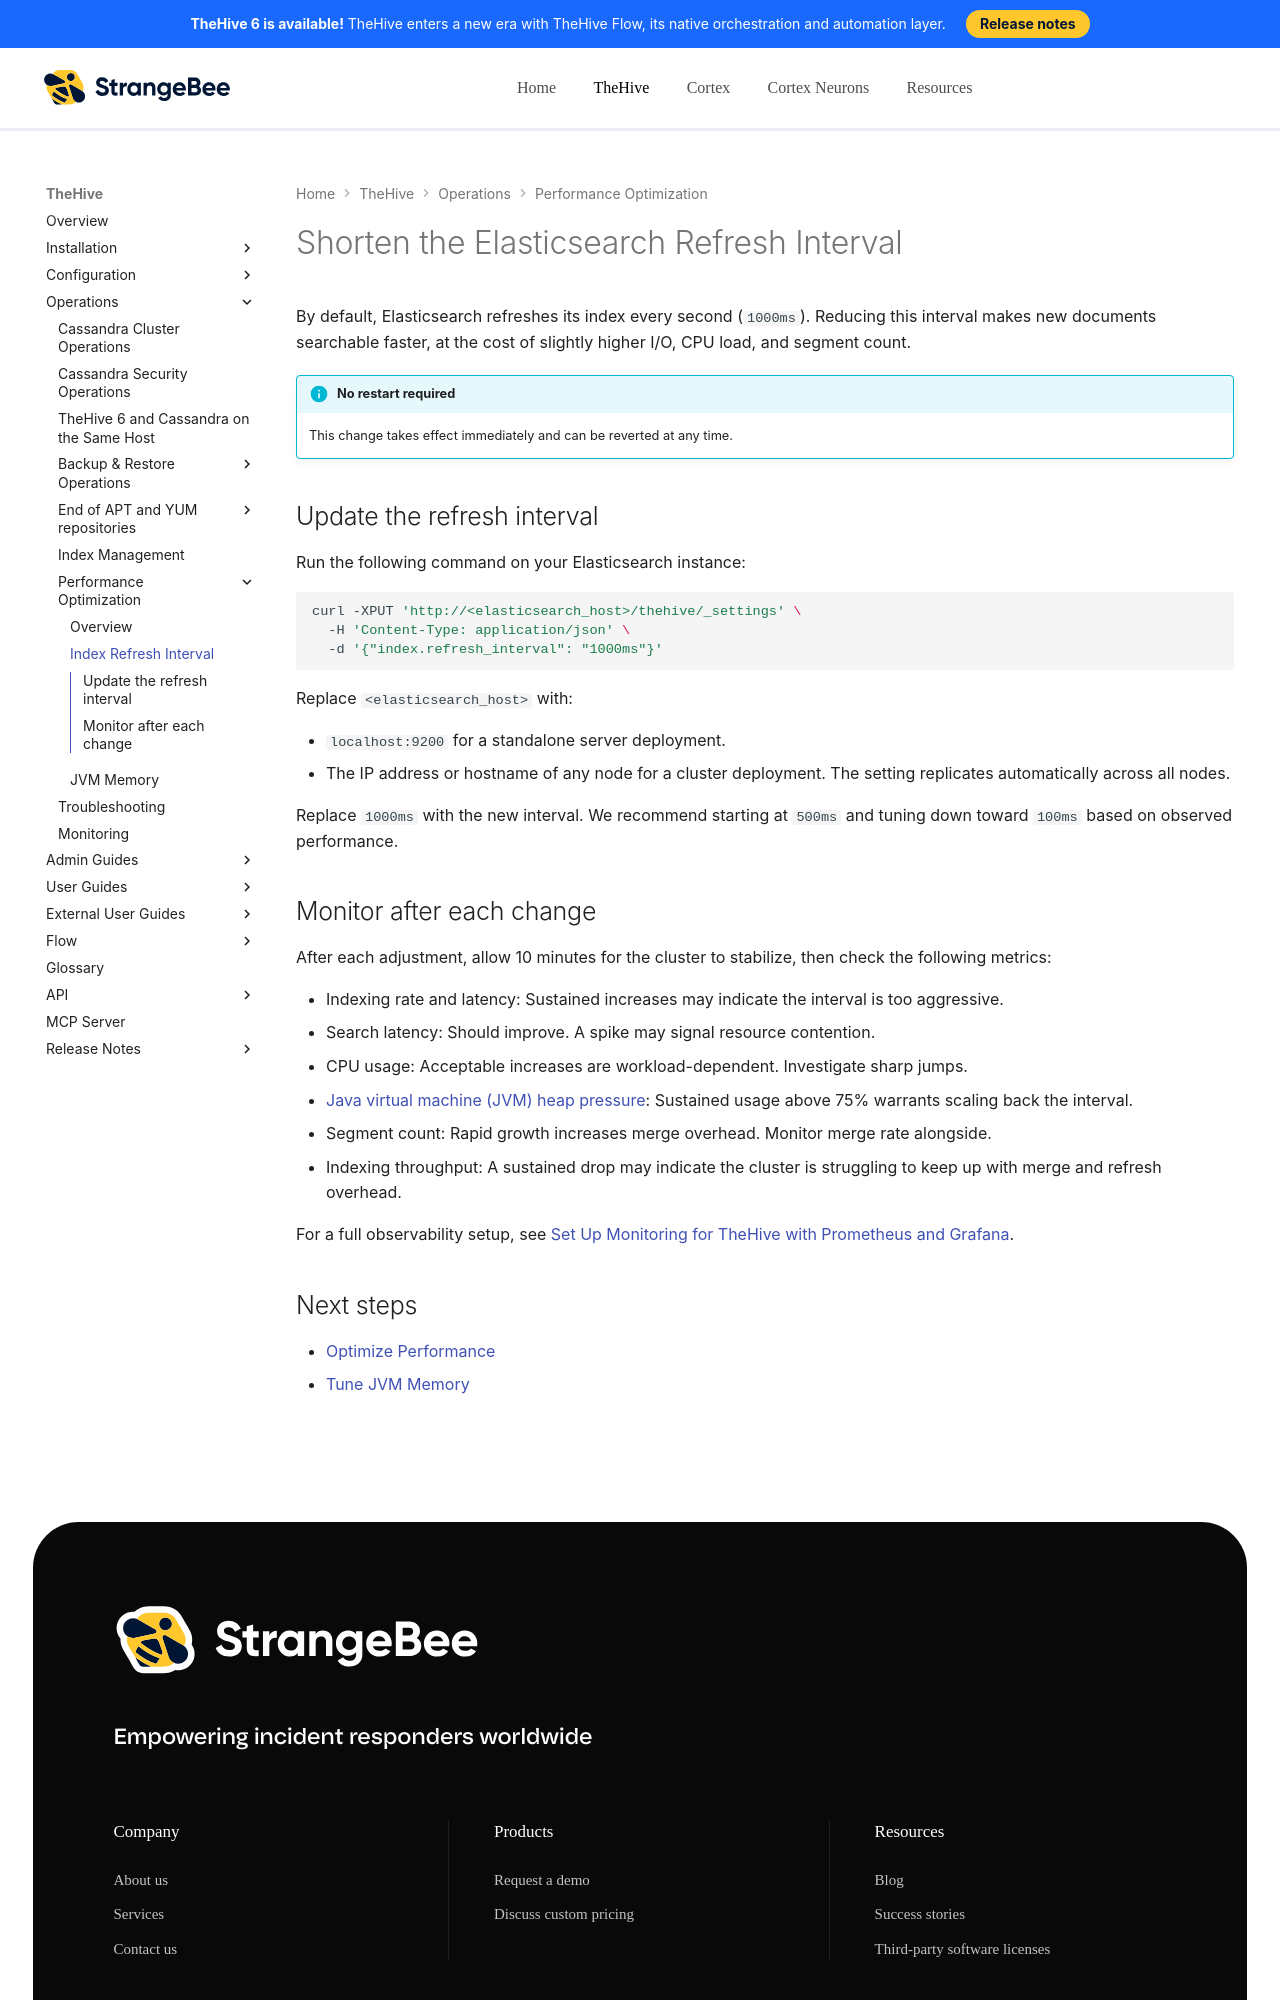

repository: StrangeBeeCorp/docs · page: thehive/operations/shorten-elasticsearch-refresh-interval/index.html · generator: mkdocs

# Shorten the Elasticsearch Refresh Interval

By default, Elasticsearch refreshes its index every second (`1000ms`). Reducing this interval makes new documents searchable faster, at the cost of slightly higher I/O, CPU load, and segment count.

!!! info "No restart required"
    This change takes effect immediately and can be reverted at any time.

## Update the refresh interval

Run the following command on your Elasticsearch instance:

```bash
curl -XPUT 'http://<elasticsearch_host>/thehive/_settings' \
  -H 'Content-Type: application/json' \
  -d '{"index.refresh_interval": "1000ms"}'
```

Replace `<elasticsearch_host>` with:

* `localhost:9200` for a standalone server deployment.
* The IP address or hostname of any node for a cluster deployment. The setting replicates automatically across all nodes.

Replace `1000ms` with the new interval. We recommend starting at `500ms` and tuning down toward `100ms` based on observed performance.
